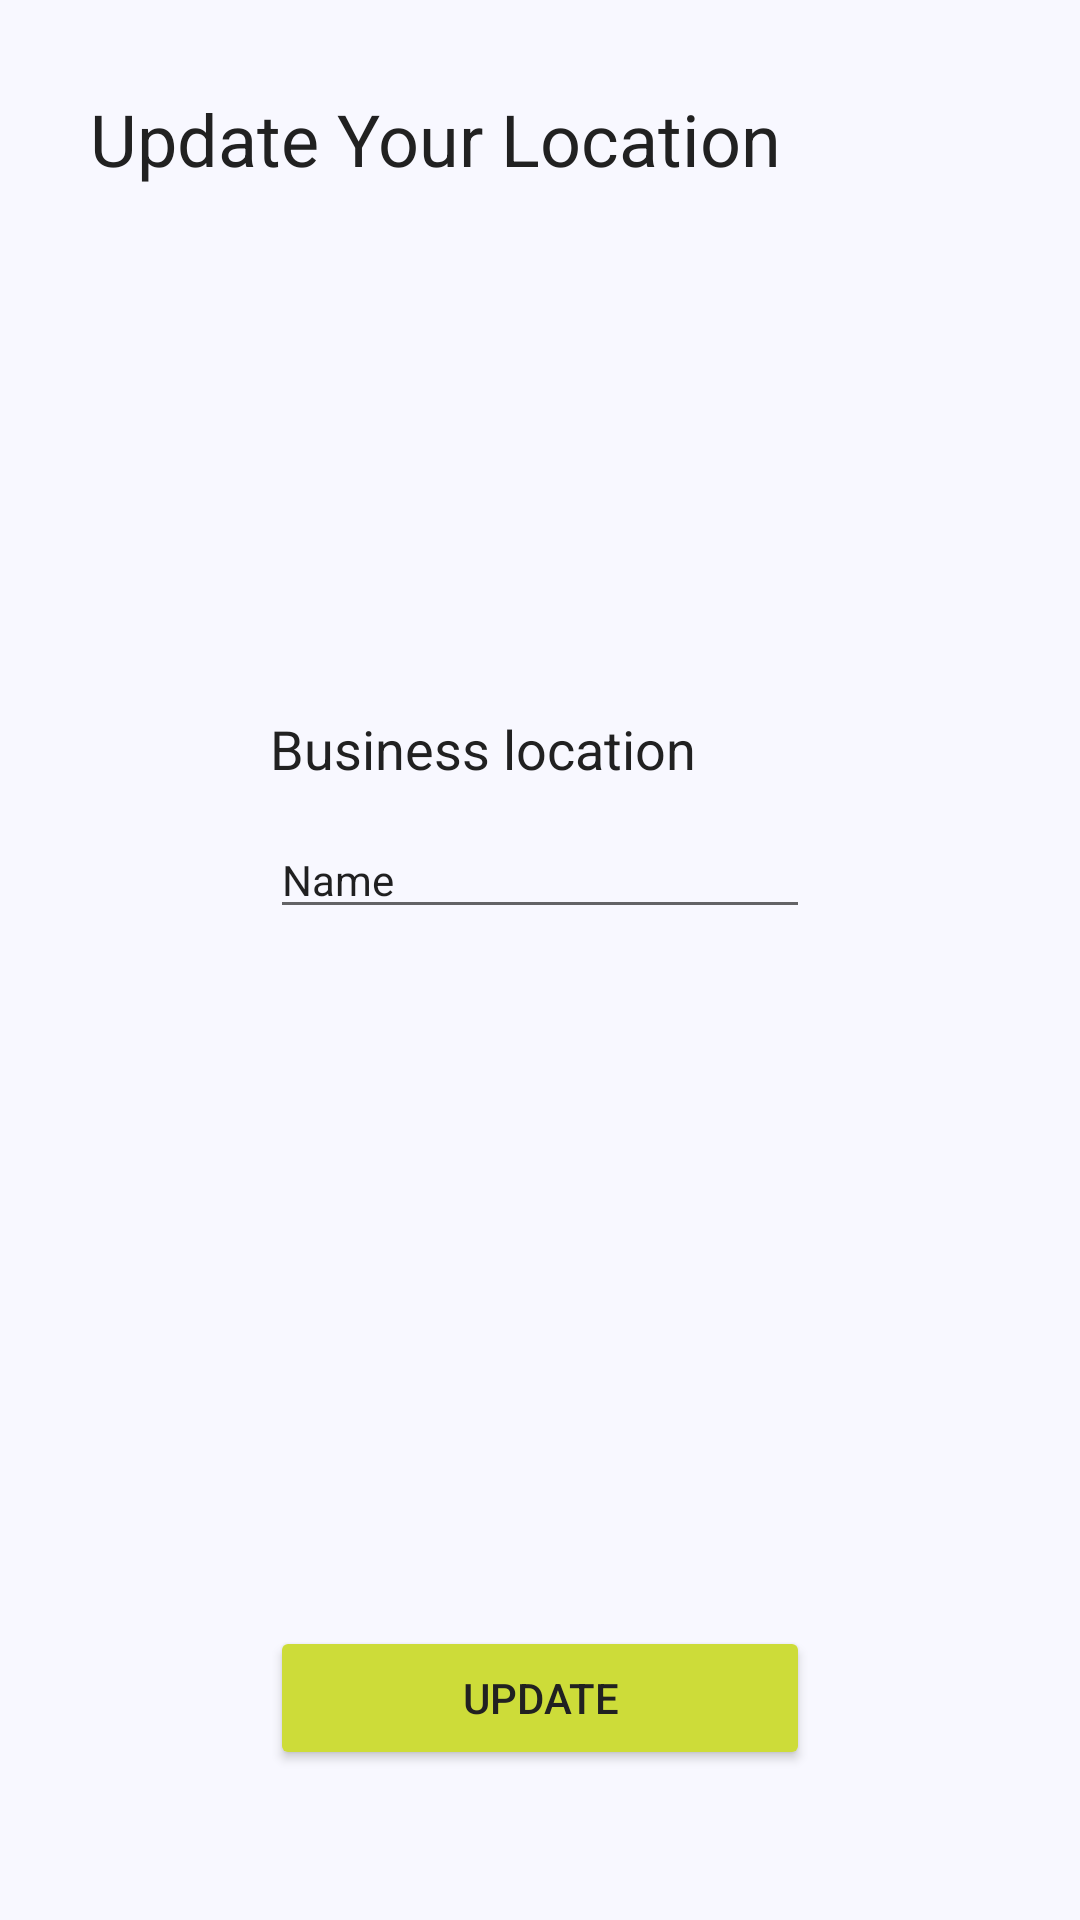

This screen was rendered from an Android layout file. Write that file and the resources it references.
<!-- AndroidManifest.xml: application theme AppTheme -->
<!-- res/layout/administration_business_detail.xml -->
<?xml version="1.0" encoding="utf-8"?>
<androidx.constraintlayout.widget.ConstraintLayout xmlns:android="http://schemas.android.com/apk/res/android"
    xmlns:app="http://schemas.android.com/apk/res-auto"
    xmlns:tools="http://schemas.android.com/tools"
    android:layout_width="match_parent"
    android:layout_height="match_parent"
    tools:context=".administration.BusinessDetailActivity">


    <TextView
        android:id="@+id/greetingTextView"
        android:layout_width="0dp"
        android:layout_height="wrap_content"
        android:layout_marginStart="30dp"
        android:layout_marginTop="30dp"
        android:layout_marginEnd="12dp"
        android:text="@string/updateLocation"
        android:textSize="24sp"
        app:layout_constraintEnd_toEndOf="parent"
        app:layout_constraintStart_toStartOf="parent"
        app:layout_constraintTop_toTopOf="parent" />

    <EditText
        android:id="@+id/businessLocation"
        android:layout_width="0dp"
        android:layout_height="wrap_content"
        android:layout_marginStart="90dp"
        android:layout_marginTop="12dp"
        android:layout_marginEnd="90dp"
        android:ems="10"
        android:inputType="textPersonName"
        android:text="Name"
        android:textSize="14sp"
        app:layout_constraintEnd_toEndOf="parent"
        app:layout_constraintStart_toStartOf="parent"
        app:layout_constraintTop_toBottomOf="@+id/textView4" />

    <Button
        android:id="@+id/submitButton"
        android:layout_width="0dp"
        android:layout_height="wrap_content"
        android:layout_marginStart="90dp"
        android:layout_marginEnd="90dp"
        android:layout_marginBottom="50dp"
        android:onClick="updateBusiness"
        android:text="@string/businessUpdateButton"
        app:layout_constraintBottom_toBottomOf="parent"
        app:layout_constraintEnd_toEndOf="parent"
        app:layout_constraintStart_toStartOf="parent" />

    <TextView
        android:id="@+id/textView4"
        android:layout_width="0dp"
        android:layout_height="wrap_content"
        android:layout_marginStart="90dp"
        android:layout_marginTop="175dp"
        android:layout_marginEnd="90dp"
        android:text="@string/businessLocation"
        android:textSize="18sp"
        app:layout_constraintEnd_toEndOf="parent"
        app:layout_constraintStart_toStartOf="parent"
        app:layout_constraintTop_toBottomOf="@+id/greetingTextView" />

</androidx.constraintlayout.widget.ConstraintLayout>
<!-- resources referenced by this layout -->
<resources>
  <string name="businessLocation">Business location</string>
  <string name="businessUpdateButton">Update</string>
  <string name="updateLocation">Update Your Location</string>
  <style name="AppTheme" parent="Theme.AppCompat.Light.DarkActionBar">
          
  
          <item name="colorPrimary">@color/colorPrimary</item>
          <item name="colorPrimaryDark">@color/colorPrimaryDark</item>
          <item name="colorAccent">@color/colorAccent</item>
          <item name="android:textColor">@color/text</item>
          <item name="android:colorBackground">@color/background</item>
          <item name="colorButtonNormal">@color/colorAccent</item>
          <item name="android:textColorHint">@color/secondaryText</item>
          <item name="divider">@color/divider</item>
      </style>
  <color name="colorPrimary">#03A9F4</color>
  <color name="colorPrimaryDark">#0288D1</color>
  <color name="colorAccent">#CDDC39</color>
  <color name="text">#212121</color>
  <color name="background">#F8F8FF</color>
  <color name="secondaryText">#757575</color>
  <color name="divider">#BDBDBD</color>
</resources>
